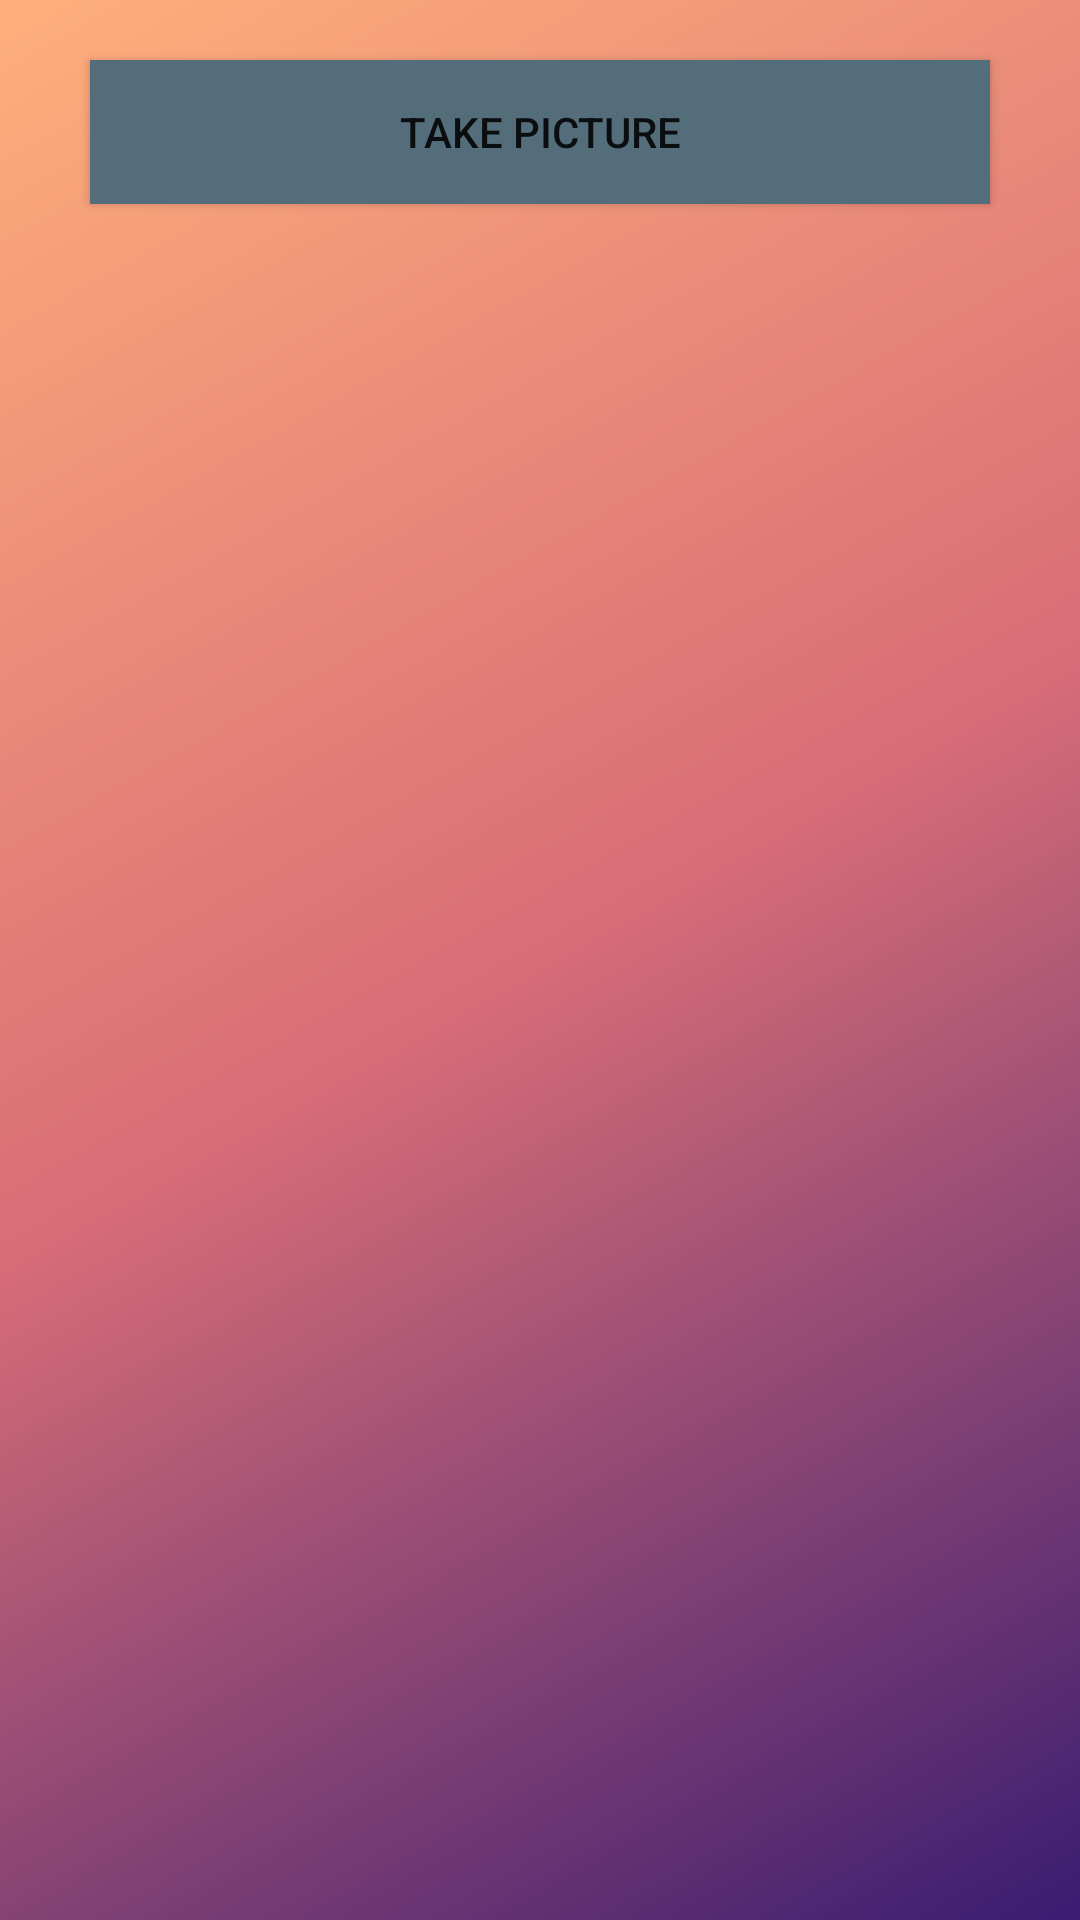

The Android layout XML behind this screen, and the referenced resources:
<!-- AndroidManifest.xml: activity theme AppTheme.Fullscreen -->
<!-- res/layout/activity_run.xml -->
<?xml version="1.0" encoding="utf-8"?>
<RelativeLayout xmlns:android="http://schemas.android.com/apk/res/android"
    android:background = "@drawable/gradient_background"
    xmlns:app="http://schemas.android.com/apk/res-auto"
    xmlns:tools="http://schemas.android.com/tools"
    android:layout_width="match_parent"
    android:layout_height="match_parent"
    android:orientation="vertical"
    tools:context=".RunActivity">

    <Button
        android:id="@+id/buttonID"
        android:layout_width="fill_parent"
        android:layout_height="wrap_content"
        android:layout_alignParentTop="true"
        android:layout_centerInParent="true"
        android:layout_marginLeft="30dp"
        android:layout_marginTop="20dp"
        android:layout_marginRight="30dp"
        android:background="@color/colorButton"
        android:onClick="doProcess"
        android:text="take picture" />

    <ImageView
        android:id="@+id/imageId"
        android:layout_width="fill_parent"
        android:layout_height="300dp"
        android:layout_below="@+id/buttonID"
        android:layout_centerHorizontal="true"
        android:layout_marginTop="10dp"
        android:layout_marginRight="30dp"
        android:layout_marginLeft="30dp"/>

    <TextView
        android:id="@+id/textId"
        android:layout_width="wrap_content"
        android:layout_height="wrap_content"
        android:layout_below="@+id/imageId"
        android:layout_centerHorizontal="true"
        android:layout_marginTop="20dp"
        android:fontFamily="casual"
        android:textColor="#0E0E0E"
        android:textStyle="bold" />

</RelativeLayout>
<!-- resources referenced by this layout -->
<resources>
  <color name="colorButton">#546d7b</color>
  <!-- drawable gradient_background (drawable) -->
  <?xml version = "1.0" encoding = "utf-8" ?>
  <shape
      android:shape = "rectangle"
      xmlns:android = "http://schemas.android.com/apk/res/android" >
  
      <gradient
          android:type="linear"
          android:angle="315"
          android:startColor="#ffaf7b"
          android:centerColor="#d76d77"
          android:endColor="#3a1c71"/>
  </shape>
  <style name="AppTheme.Fullscreen" parent="AppTheme">
          <item name="android:actionBarStyle">@style/Widget.AppTheme.ActionBar.Fullscreen</item>
          <item name="android:windowActionBarOverlay">true</item>
          <item name="android:windowBackground">@null</item>
      </style>
  <style name="AppTheme" parent="Theme.AppCompat.Light">
          
          <item name="colorPrimary">@color/colorPrimary</item>
          <item name="colorPrimaryDark">@color/colorPrimaryDark</item>
          <item name="colorAccent">@color/colorAccent</item>
      </style>
  <style name="Widget.AppTheme.ActionBar.Fullscreen" parent="Widget.AppCompat.ActionBar">
          <item name="android:background">@color/black_overlay</item>
      </style>
  <color name="colorPrimary">#6200EE</color>
  <color name="colorPrimaryDark">#3700B3</color>
  <color name="colorAccent">#03DAC5</color>
  <color name="black_overlay">#66000000</color>
</resources>
